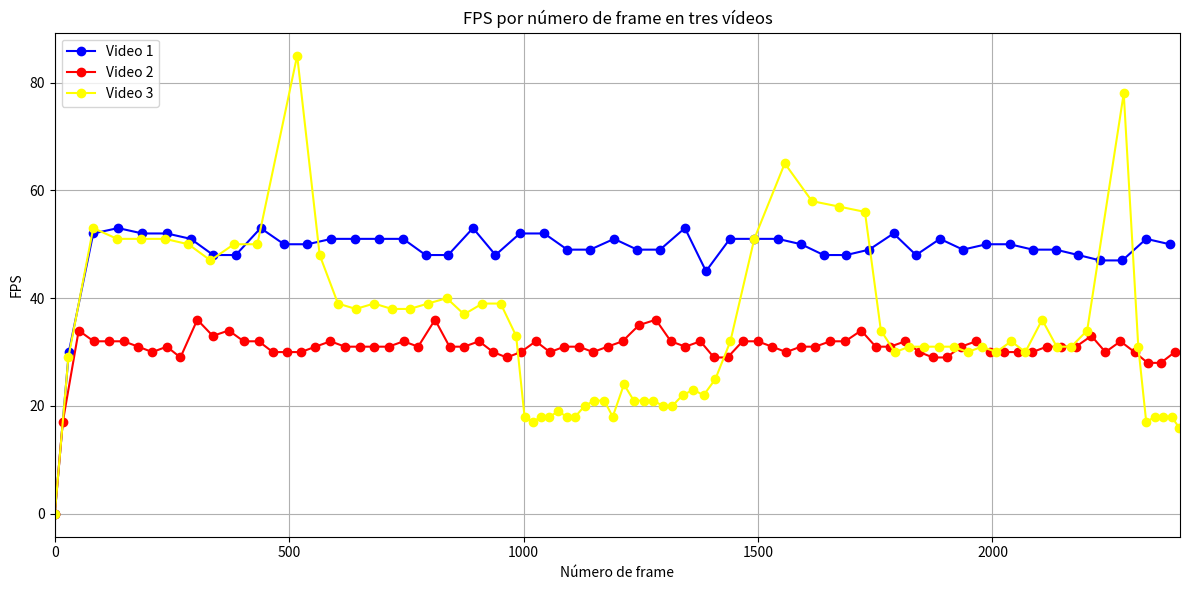

This figure's Python source:
import matplotlib.pyplot as plt

# Datos de los tres videos (pares: frame, fps)
video1 = [
    (0, 0), (30, 30), (82, 52), (135, 53), (187, 52), (239, 52), (290, 51), (338, 48),
    (386, 48), (439, 53), (489, 50), (539, 50), (590, 51), (641, 51), (692, 51),
    (743, 51), (791, 48), (839, 48), (892, 53), (940, 48), (992, 52), (1044, 52),
    (1093, 49), (1142, 49), (1193, 51), (1242, 49), (1291, 49), (1344, 53), (1389, 45),
    (1440, 51), (1491, 51), (1542, 51), (1592, 50), (1640, 48), (1688, 48), (1737, 49),
    (1789, 52), (1837, 48), (1888, 51), (1937, 49), (1987, 50), (2037, 50), (2086, 49),
    (2135, 49), (2183, 48), (2230, 47), (2277, 47), (2328, 51), (2378, 50)
]

video2 = [
    (0, 0), (17, 17), (51, 34), (83, 32), (115, 32), (147, 32), (178, 31), (208, 30),
    (239, 31), (268, 29), (304, 36), (337, 33), (371, 34), (403, 32), (435, 32),
    (465, 30), (495, 30), (525, 30), (556, 31), (588, 32), (619, 31), (650, 31),
    (681, 31), (712, 31), (744, 32), (775, 31), (811, 36), (842, 31), (873, 31),
    (905, 32), (935, 30), (964, 29), (994, 30), (1026, 32), (1056, 30), (1087, 31),
    (1118, 31), (1148, 30), (1179, 31), (1211, 32), (1246, 35), (1282, 36), (1314, 32),
    (1345, 31), (1377, 32), (1406, 29), (1435, 29), (1467, 32), (1499, 32), (1530, 31),
    (1560, 30), (1591, 31), (1622, 31), (1654, 32), (1686, 32), (1720, 34), (1751, 31),
    (1782, 31), (1814, 32), (1844, 30), (1873, 29), (1902, 29), (1933, 31), (1965, 32),
    (1995, 30), (2025, 30), (2055, 30), (2085, 30), (2116, 31), (2147, 31), (2178, 31),
    (2211, 33), (2241, 30), (2273, 32), (2303, 30), (2331, 28), (2359, 28), (2389, 30)
]

video3 = [
    (0, 0), (29, 29), (82, 53), (133, 51), (184, 51), (235, 51), (285, 50), (332, 47),
    (382, 50), (432, 50), (517, 85), (565, 48), (604, 39), (642, 38), (681, 39),
    (719, 38), (757, 38), (796, 39), (836, 40), (873, 37), (912, 39), (951, 39),
    (984, 33), (1002, 18), (1019, 17), (1037, 18), (1055, 18), (1074, 19), (1092, 18),
    (1110, 18), (1130, 20), (1151, 21), (1172, 21), (1190, 18), (1214, 24), (1235, 21),
    (1256, 21), (1277, 21), (1297, 20), (1317, 20), (1339, 22), (1362, 23), (1384, 22),
    (1409, 25), (1441, 32), (1492, 51), (1557, 65), (1615, 58), (1672, 57), (1728, 56),
    (1762, 34), (1792, 30), (1823, 31), (1855, 31), (1886, 31), (1917, 31), (1947, 30),
    (1978, 31), (2008, 30), (2040, 32), (2070, 30), (2106, 36), (2137, 31), (2168, 31),
    (2202, 34), (2280, 78), (2311, 31), (2328, 17), (2346, 18), (2364, 18), (2382, 18),
    (2398, 16)
]

# Convertir a listas separadas para plotting
def unzip(pairs):
    return zip(*pairs)

x1, y1 = unzip(video1)
x2, y2 = unzip(video2)
x3, y3 = unzip(video3)

# Crear el gráfico
plt.figure(figsize=(12, 6))
plt.plot(x1, y1, label="Video 1", marker="o", color="blue")
plt.plot(x2, y2, label="Video 2", marker="o", color="red")
plt.plot(x3, y3, label="Video 3", marker="o", color="yellow")

plt.xlabel("Número de frame")
plt.ylabel("FPS")
plt.title("FPS por número de frame en tres vídeos")
plt.xlim(0, 2400)
plt.legend()
plt.grid(True)
plt.tight_layout()

# Guardar la figura antes de mostrarla
plt.savefig("fps_por_frame.png")
plt.show()
